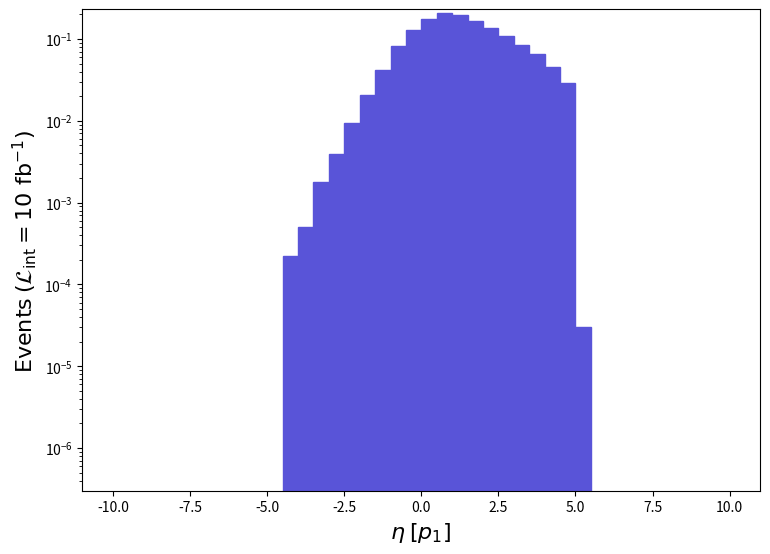

Write the Python code that produced this figure. (Note: this script raises an exception after producing the figure.)
def selection_6():

    # Library import
    import numpy
    import matplotlib
    import matplotlib.pyplot   as plt
    import matplotlib.gridspec as gridspec

    # Library version
    matplotlib_version = matplotlib.__version__
    numpy_version      = numpy.__version__

    # Histo binning
    xBinning = numpy.linspace(-10.0,10.0,41,endpoint=True)

    # Creating data sequence: middle of each bin
    xData = numpy.array([-9.75,-9.25,-8.75,-8.25,-7.75,-7.25,-6.75,-6.25,-5.75,-5.25,-4.75,-4.25,-3.75,-3.25,-2.75,-2.25,-1.75,-1.25,-0.75,-0.25,0.25,0.75,1.25,1.75,2.25,2.75,3.25,3.75,4.25,4.75,5.25,5.75,6.25,6.75,7.25,7.75,8.25,8.75,9.25,9.75])

    # Creating weights for histo: y7_ETA_0
    y7_ETA_0_weights = numpy.array([0.0,0.0,0.0,0.0,0.0,0.0,0.0,0.0,0.0,0.0,0.0,0.0002256457652584976,0.000496420623568704,0.0017750797267002264,0.00397136538854957,0.009477121540856991,0.020518716840840112,0.0415037736098803,0.08186427739578389,0.12885878016028524,0.17720717271633524,0.20855686788958608,0.19745506959887207,0.16521777456228037,0.13442467930333277,0.10843028330555443,0.08556486682602342,0.06503110998749893,0.04506898306096358,0.028626925592461473,3.0086105367799168e-05,0.0,0.0,0.0,0.0,0.0,0.0,0.0,0.0,0.0])

    # Creating a new Canvas
    fig   = plt.figure(figsize=(8.75,6.25),dpi=80)
    frame = gridspec.GridSpec(1,1)
    pad   = fig.add_subplot(frame[0])

    # Creating a new Stack
    pad.hist(x=xData, bins=xBinning, weights=y7_ETA_0_weights,\
             label="$run\_01$", histtype="stepfilled", rwidth=1.0,\
             color="#5954d8", edgecolor="#5954d8", linewidth=1, linestyle="solid",\
             bottom=None, cumulative=False, density=False, align="mid", orientation="vertical")


    # Axis
    plt.rc('text',usetex=False)
    plt.xlabel(r"$\eta$ $[ p_{1} ]$ ",\
               fontsize=16,color="black")
    plt.ylabel(r"$\mathrm{Events}$ $(\mathcal{L}_{\mathrm{int}} = 10\ \mathrm{fb}^{-1})$ ",\
               fontsize=16,color="black")

    # Boundary of y-axis
    ymax=(y7_ETA_0_weights).max()*1.1
    #ymin=0 # linear scale
    ymin=min([x for x in (y7_ETA_0_weights) if x])/100. # log scale
    plt.gca().set_ylim(ymin,ymax)

    # Log/Linear scale for X-axis
    plt.gca().set_xscale("linear")
    #plt.gca().set_xscale("log",nonpositive="clip")

    # Log/Linear scale for Y-axis
    #plt.gca().set_yscale("linear")
    plt.gca().set_yscale("log",nonpositive="clip")

    # Saving the image
    plt.savefig('../../HTML/MadAnalysis5job_0/selection_6.png')
    plt.savefig('../../PDF/MadAnalysis5job_0/selection_6.png')
    plt.savefig('../../DVI/MadAnalysis5job_0/selection_6.eps')

# Running!
if __name__ == '__main__':
    selection_6()
